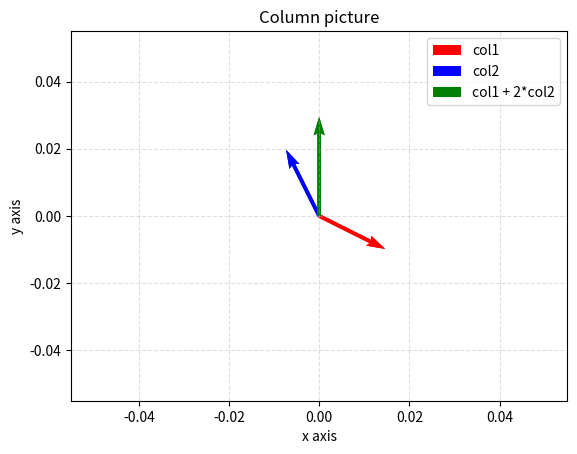

The matplotlib source for this figure:
import matplotlib.pyplot as plt
import numpy as np

V = np.array([[2,-1], [-1,2], ])
origin = np.array([[0, 0],[0, 0]]) # origin point
plt.quiver(*origin, V[0][0], V[0][1], color=['r'], label='col1', scale=15)
plt.quiver(*origin, V[1][0], V[1][1], color=['b'], label='col2', scale=15)

plt.title('Column picture')
plt.xlabel('x axis')
plt.ylabel('y axis')
plt.grid(alpha=.4,linestyle='--')
plt.legend()

plt.savefig('column_pic_two_cols.png', bbox_inches='tight')

vsum = V[0] + 2*V[1]
plt.quiver(*origin, vsum[0], vsum[1], color=['g'], label='col1 + 2*col2', scale=15)
plt.legend() 
plt.savefig('column_pic_two_cols_soln.png', bbox_inches='tight')

plt.show()
